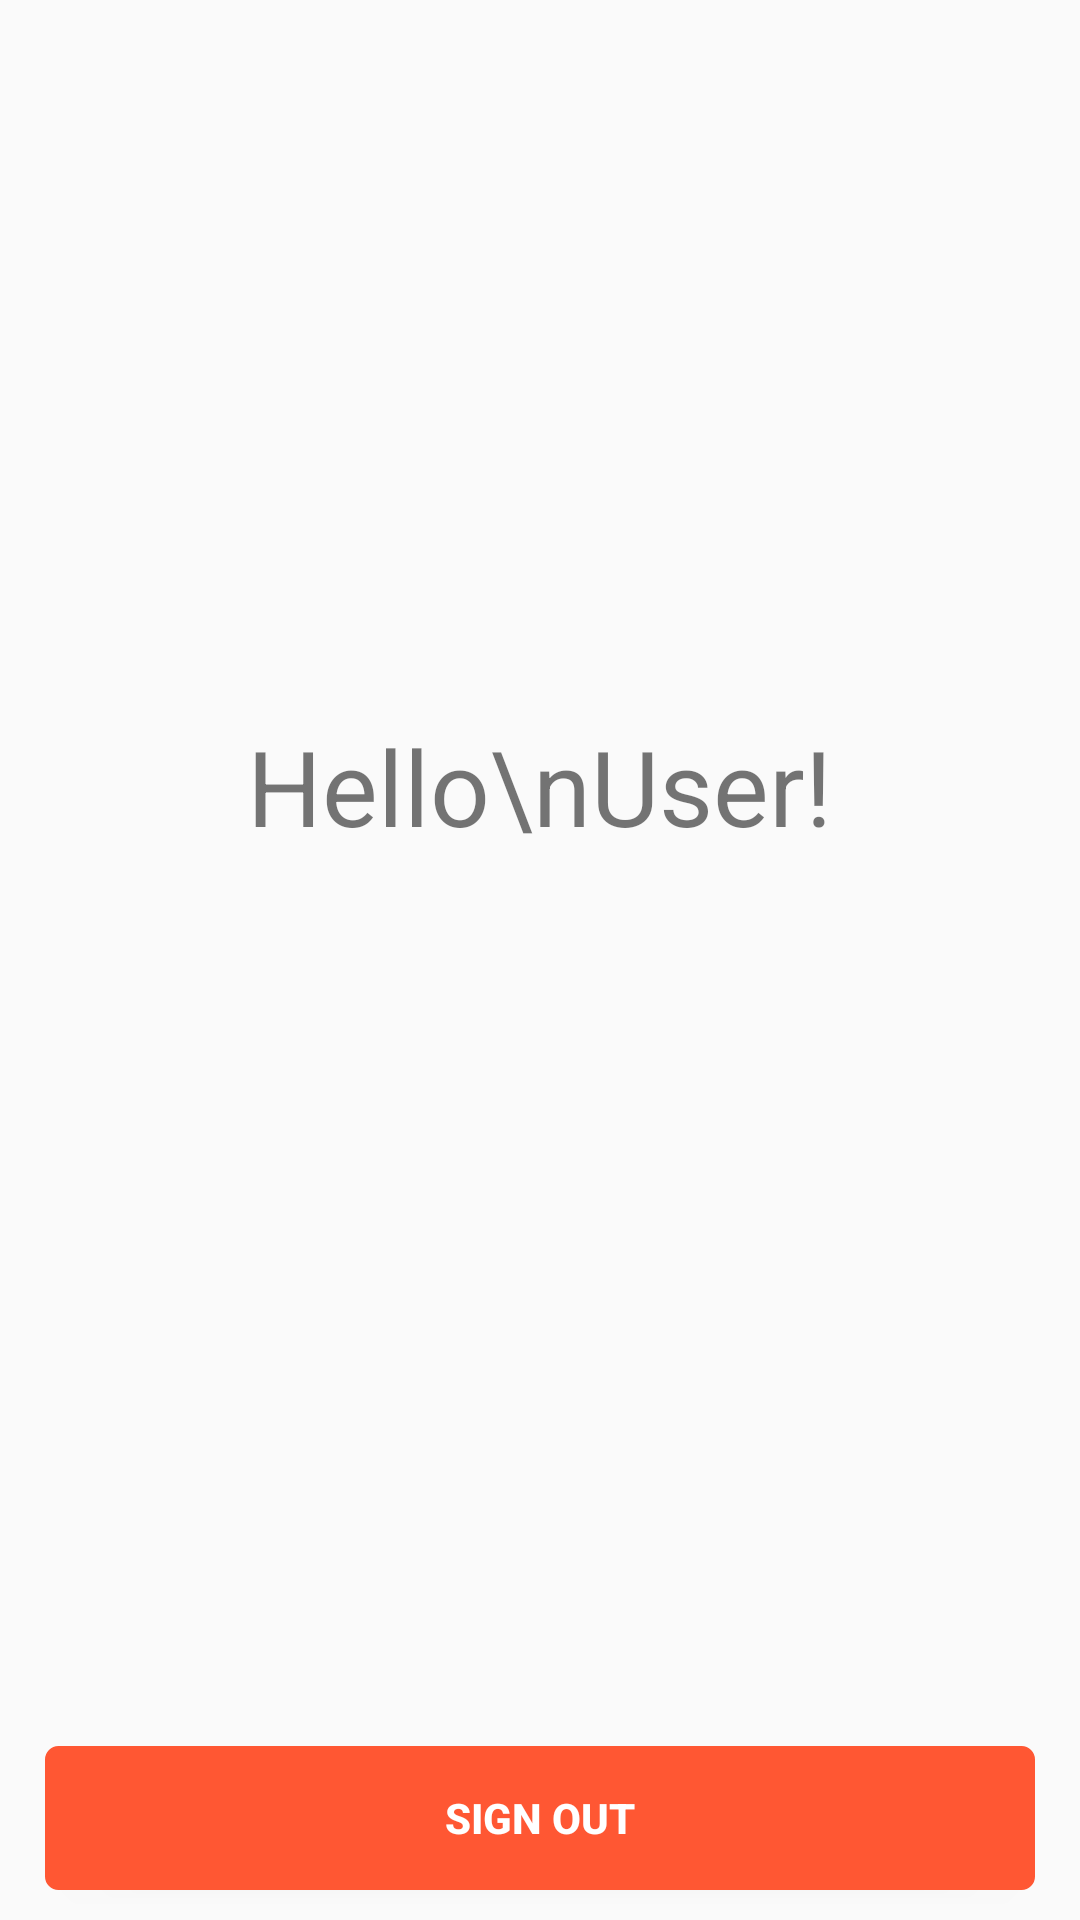

The Android layout XML behind this screen, and the referenced resources:
<!-- AndroidManifest.xml: application theme AppTheme -->
<!-- res/layout/fragment_welcome.xml -->
<RelativeLayout xmlns:android="http://schemas.android.com/apk/res/android"
    xmlns:tools="http://schemas.android.com/tools"
    android:layout_width="match_parent"
    android:layout_height="match_parent"
    tools:context="com.abheisenberg.sampleinternshipapp.WelcomeFragment">

    <TextView
        android:id="@+id/tv_wf_hello"
        android:text="Hello\nUser!"
        android:textSize="35sp"
        android:layout_centerHorizontal="true"
        android:layout_above="@id/MidPoint"
        android:layout_marginBottom="25dp"
        android:layout_width="wrap_content"
        android:layout_height="wrap_content" />

    <TextView
        android:id="@+id/MidPoint"
        android:layout_centerInParent="true"
        android:layout_width="wrap_content"
        android:layout_height="wrap_content" />

    <Button
        android:id="@+id/bt_wf_signout"
        android:layout_marginStart="15dp"
        android:layout_marginEnd="15dp"
        android:layout_alignParentBottom="true"
        android:layout_marginBottom="10dp"
        android:background="@drawable/button_signout"
        android:textColor="#FFFFFF"
        android:textStyle="bold"
        android:text="Sign Out"
        android:layout_width="match_parent"
        android:layout_height="wrap_content" />


</RelativeLayout>
<!-- resources referenced by this layout -->
<resources>
  <!-- drawable button_signout (drawable) -->
  <?xml version="1.0" encoding="utf-8"?>
  <selector xmlns:android="http://schemas.android.com/apk/res/android" >
      <item android:state_pressed="true" >
          <shape android:shape="rectangle"  >
              <corners android:radius="4dip" />
              <stroke android:width="1dip"
                  android:color="#FF5733" />
          </shape>
      </item>
      <item android:state_focused="true">
          <shape android:shape="rectangle"  >
              <corners android:radius="4dip" />
              <stroke android:width="1dip" android:color="#FF5733" />
              <solid android:color="#FF5733"/>
          </shape>
      </item>
      <item >
          <shape android:shape="rectangle"  >
              <corners android:radius="4dip" />
              <stroke android:width="1dip" android:color="#FF5733" />
              <solid android:color="#FF5733"/>
          </shape>
      </item>
  </selector>
  <style name="AppTheme" parent="Theme.AppCompat.Light.DarkActionBar">
          
          <item name="colorPrimary">@color/colorPrimary</item>
          <item name="colorPrimaryDark">@color/colorPrimaryDark</item>
          <item name="colorAccent">@color/colorAccent</item>
          <item name="android:colorForeground">@color/foreground_material_light</item>
          <item name="android:textColorPrimary">@color/colorPrimaryDark</item>
      </style>
  <color name="colorPrimary">#000000</color>
  <color name="colorPrimaryDark">#000000</color>
  <color name="colorAccent">#46c235</color>
  <color name="foreground_material_light">#000000</color>
</resources>
